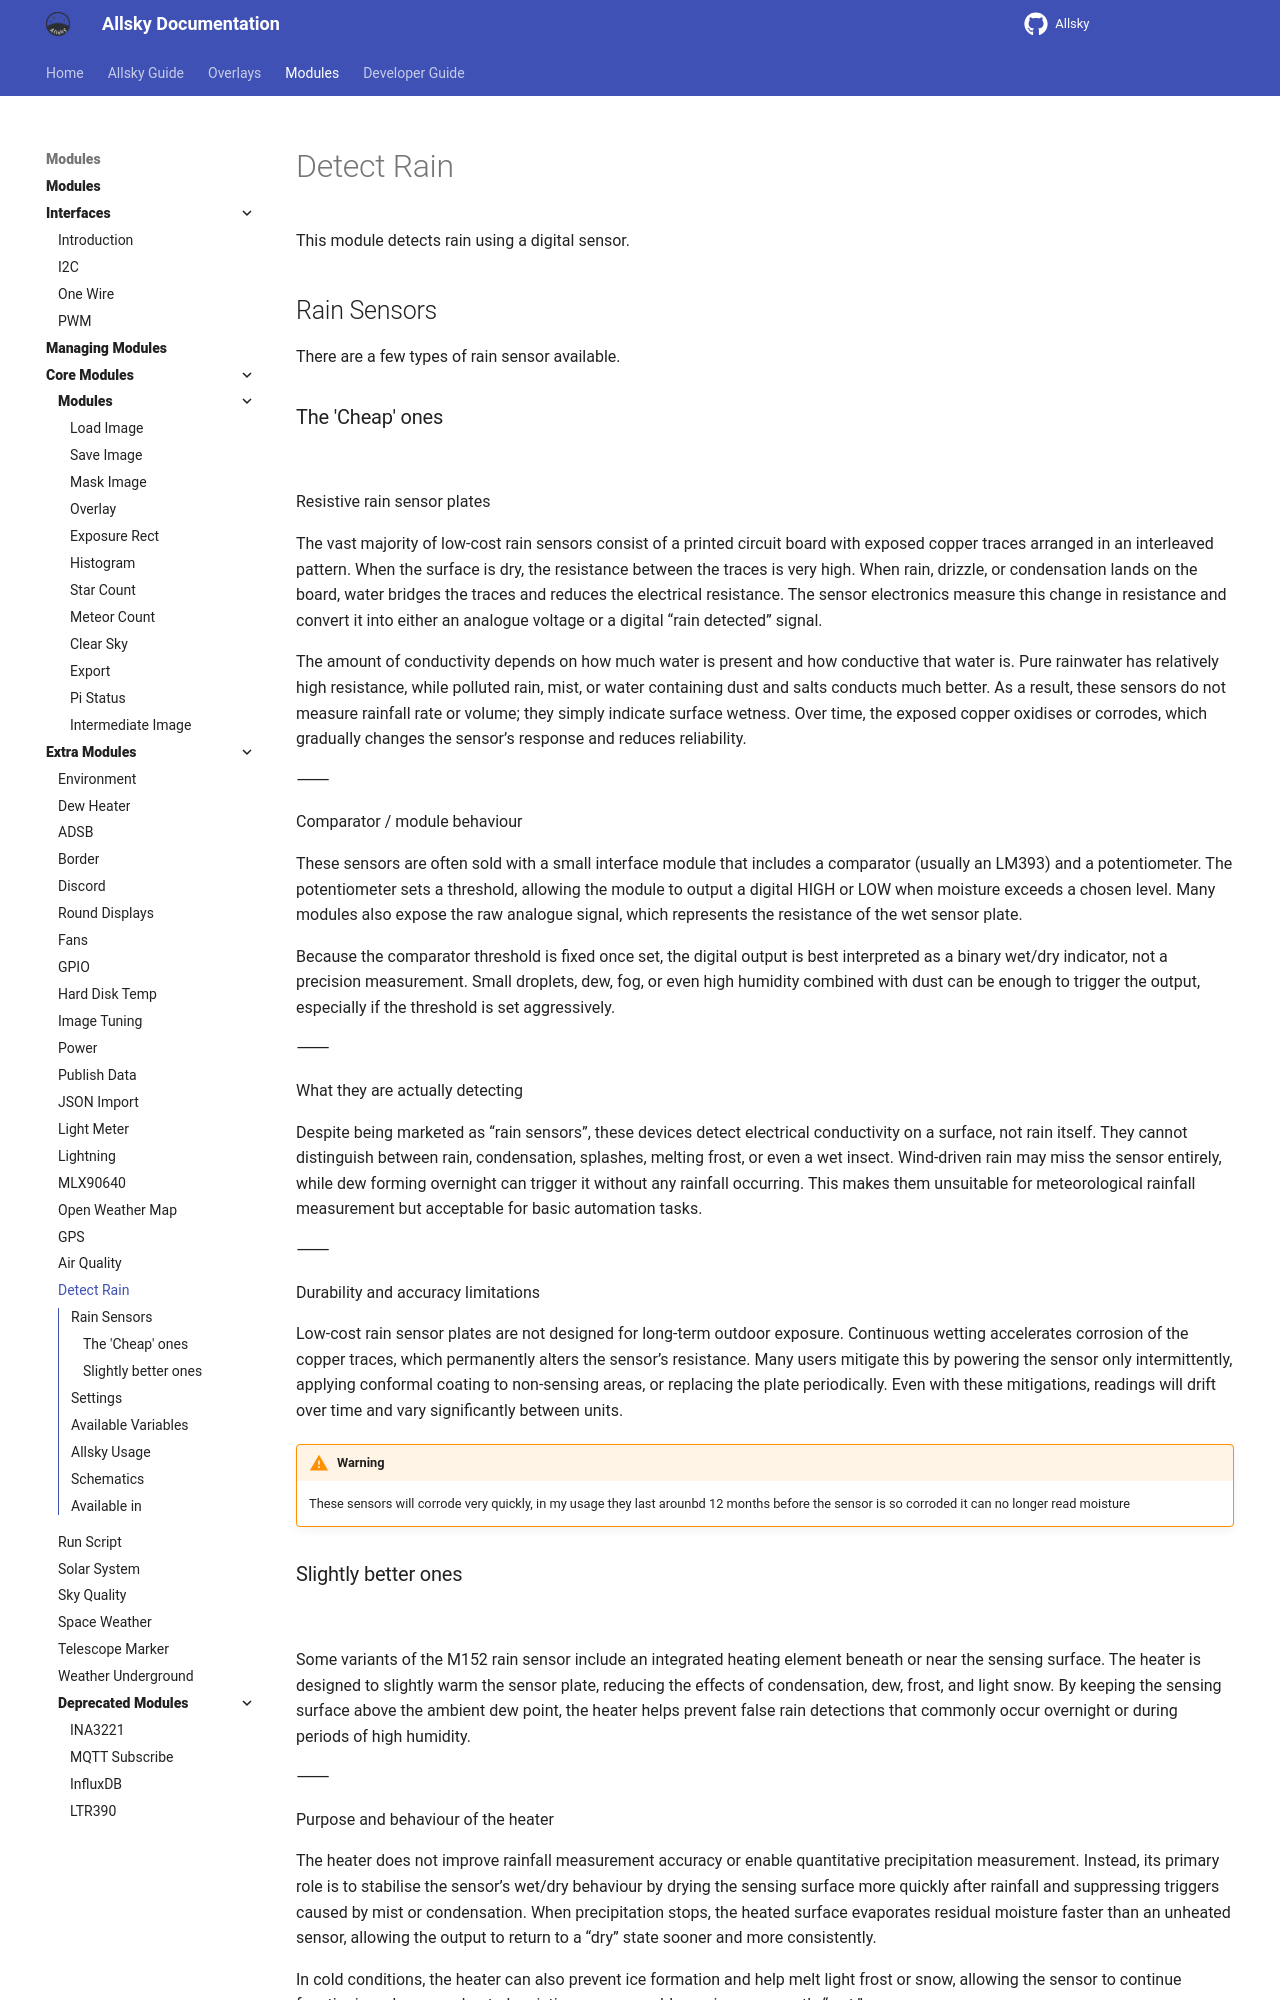

repository: AllskyTeam/allsky · page: allsky_modules/extra/rain.html · generator: mkdocs

This module detects rain using a digital sensor.

## Rain Sensors { data-toc-label="Rain Sensors" }

There are a few types of rain sensor available.

### The 'Cheap' ones { data-toc-label="The 'Cheap' ones" }
![](/assets/module_images/rain-bad.jpg)

Resistive rain sensor plates

The vast majority of low-cost rain sensors consist of a printed circuit board with exposed copper traces arranged in an interleaved pattern. When the surface is dry, the resistance between the traces is very high. When rain, drizzle, or condensation lands on the board, water bridges the traces and reduces the electrical resistance. The sensor electronics measure this change in resistance and convert it into either an analogue voltage or a digital “rain detected” signal.

The amount of conductivity depends on how much water is present and how conductive that water is. Pure rainwater has relatively high resistance, while polluted rain, mist, or water containing dust and salts conducts much better. As a result, these sensors do not measure rainfall rate or volume; they simply indicate surface wetness. Over time, the exposed copper oxidises or corrodes, which gradually changes the sensor’s response and reduces reliability.

⸻

Comparator / module behaviour

These sensors are often sold with a small interface module that includes a comparator (usually an LM393) and a potentiometer. The potentiometer sets a threshold, allowing the module to output a digital HIGH or LOW when moisture exceeds a chosen level. Many modules also expose the raw analogue signal, which represents the resistance of the wet sensor plate.

Because the comparator threshold is fixed once set, the digital output is best interpreted as a binary wet/dry indicator, not a precision measurement. Small droplets, dew, fog, or even high humidity combined with dust can be enough to trigger the output, especially if the threshold is set aggressively.

⸻

What they are actually detecting

Despite being marketed as “rain sensors”, these devices detect electrical conductivity on a surface, not rain itself. They cannot distinguish between rain, condensation, splashes, melting frost, or even a wet insect. Wind-driven rain may miss the sensor entirely, while dew forming overnight can trigger it without any rainfall occurring. This makes them unsuitable for meteorological rainfall measurement but acceptable for basic automation tasks.

⸻

Durability and accuracy limitations

Low-cost rain sensor plates are not designed for long-term outdoor exposure. Continuous wetting accelerates corrosion of the copper traces, which permanently alters the sensor’s resistance. Many users mitigate this by powering the sensor only intermittently, applying conformal coating to non-sensing areas, or replacing the plate periodically. Even with these mitigations, readings will drift over time and vary significantly between units.

!!! warning  "Warning"

    These sensors will corrode very quickly, in my usage they last arounbd 12 months before the sensor is so corroded it can no longer read moisture
